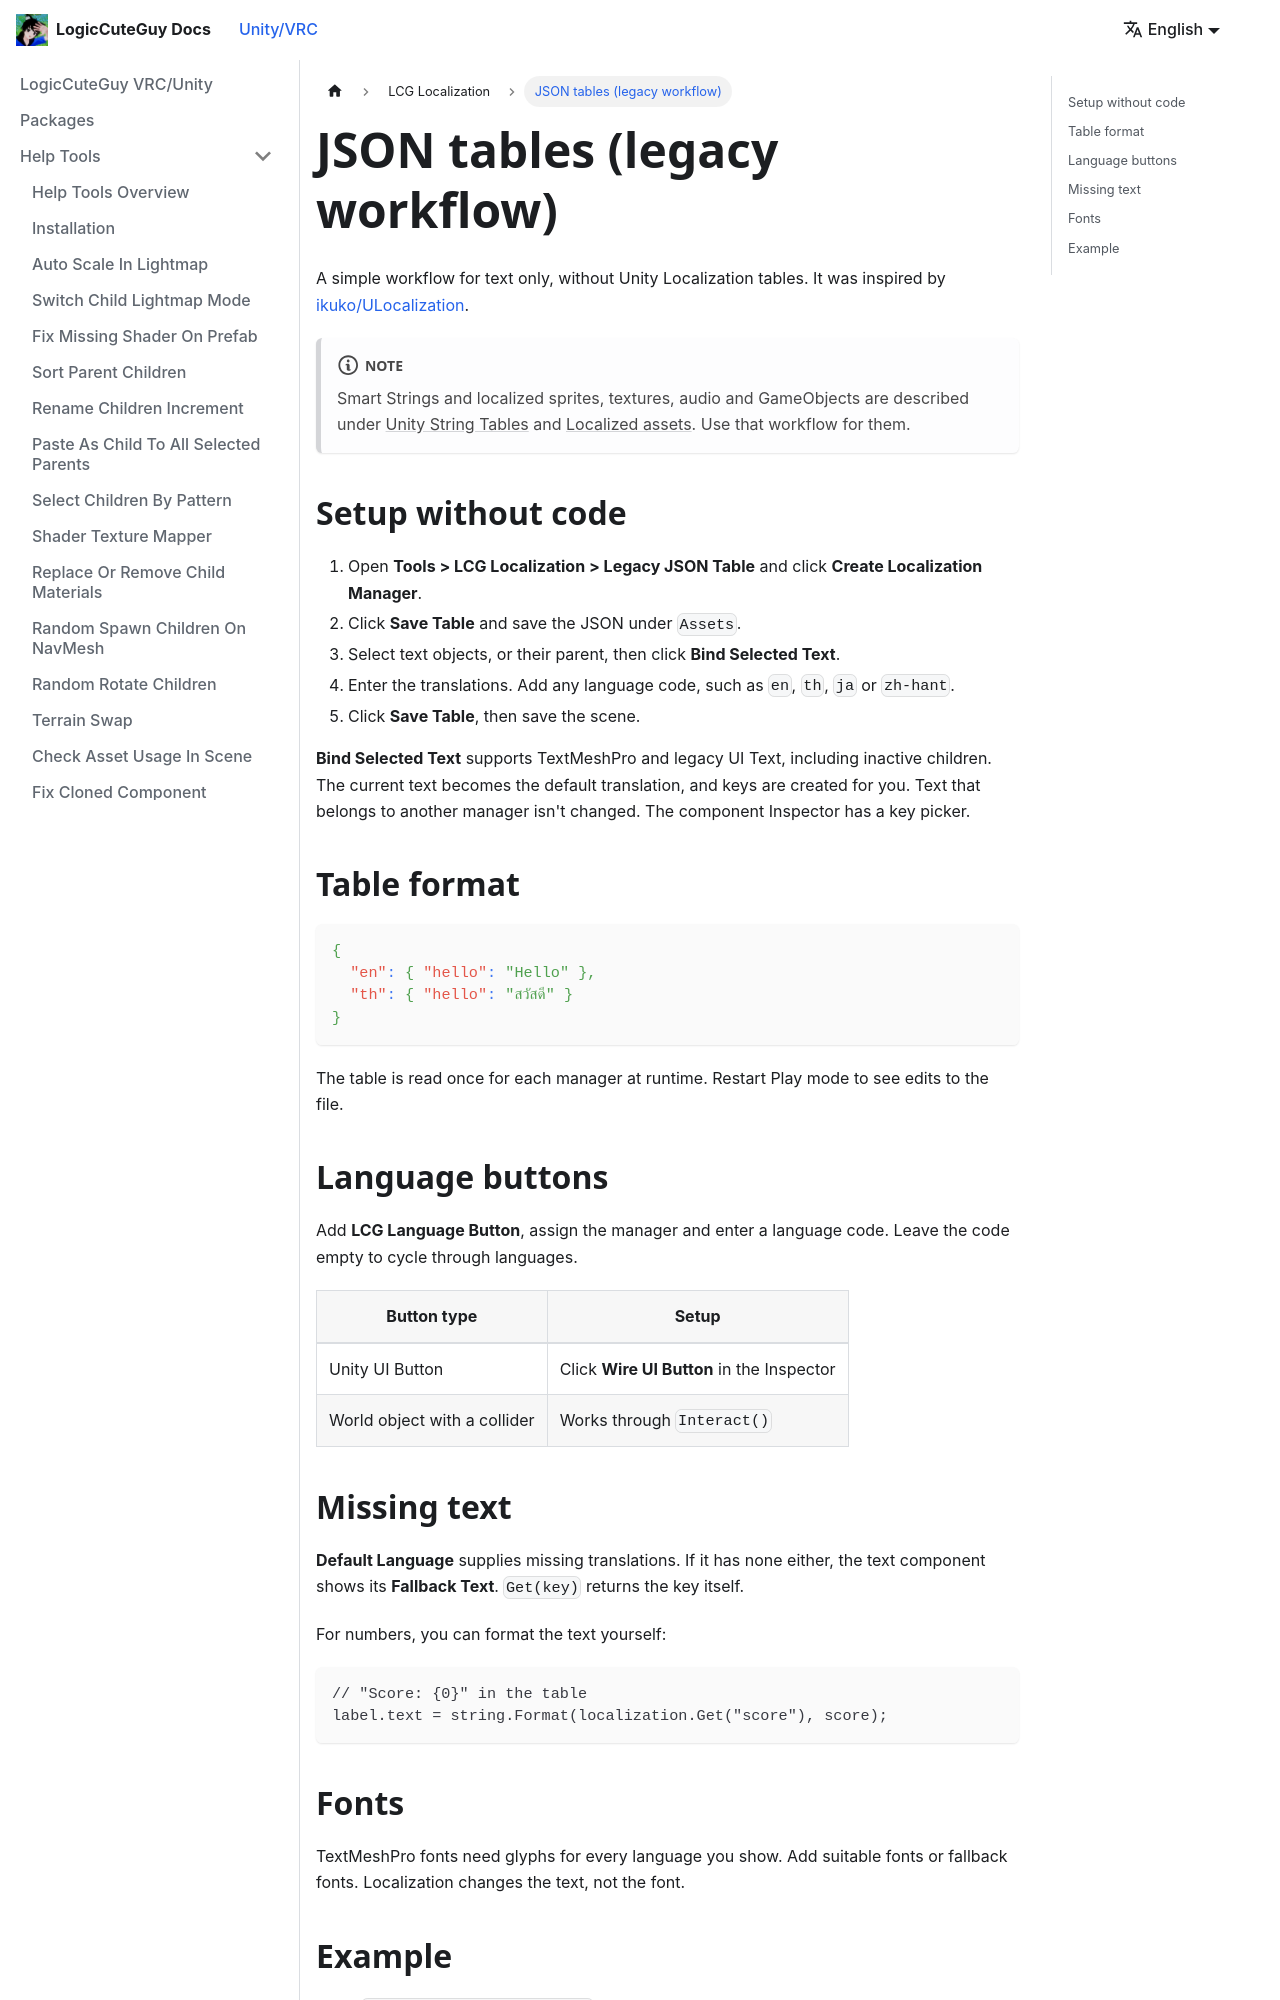

repository: LogicCuteGuy/docs · page: unity-vrc/lcglocalization/legacy-json.html · generator: docusaurus

---
sidebar_position: 4
---

# JSON tables (legacy workflow)

A simple workflow for text only, without Unity Localization tables. It was inspired by [ikuko/ULocalization](https://github.com/ikuko/ULocalization).

:::note
Smart Strings and localized sprites, textures, audio and GameObjects are described under [Unity String Tables](./unity-tables.md) and [Localized assets](./assets.md). Use that workflow for them.
:::

## Setup without code

1. Open **Tools > LCG Localization > Legacy JSON Table** and click **Create Localization Manager**.
2. Click **Save Table** and save the JSON under `Assets`.
3. Select text objects, or their parent, then click **Bind Selected Text**.
4. Enter the translations. Add any language code, such as `en`, `th`, `ja` or `zh-hant`.
5. Click **Save Table**, then save the scene.

**Bind Selected Text** supports TextMeshPro and legacy UI Text, including inactive children. The current text becomes the default translation, and keys are created for you. Text that belongs to another manager isn't changed. The component Inspector has a key picker.

## Table format

```json
{
  "en": { "hello": "Hello" },
  "th": { "hello": "สวัสดี" }
}
```

The table is read once for each manager at runtime. Restart Play mode to see edits to the file.

## Language buttons

Add **LCG Language Button**, assign the manager and enter a language code. Leave the code empty to cycle through languages.

| Button type | Setup |
|---|---|
| Unity UI Button | Click **Wire UI Button** in the Inspector |
| World object with a collider | Works through `Interact()` |
